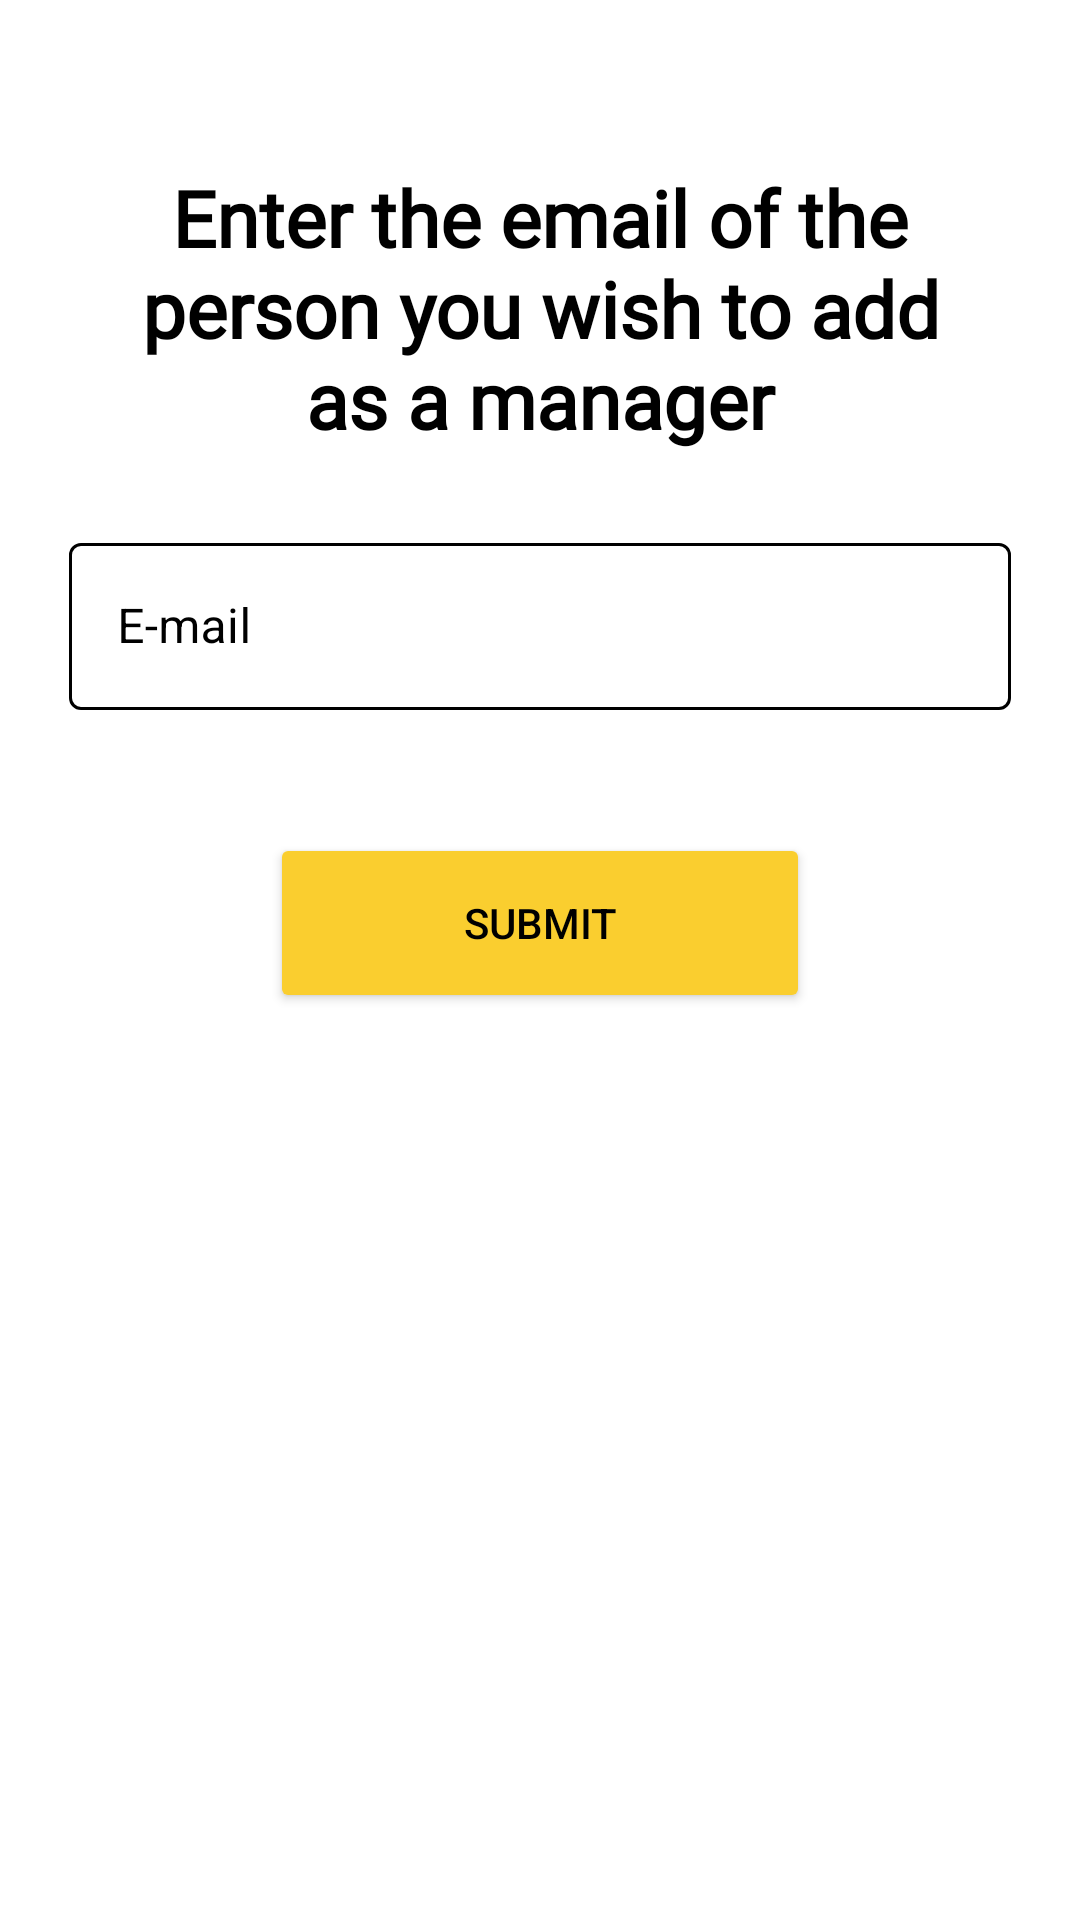

Write the Android layout XML for this screen, with the resource values it uses.
<!-- AndroidManifest.xml: application theme Theme.RenTool -->
<!-- res/layout/add_admin_dialog.xml -->
<?xml version="1.0" encoding="utf-8"?>
<LinearLayout xmlns:android="http://schemas.android.com/apk/res/android"
    xmlns:app="http://schemas.android.com/apk/res-auto"
    android:orientation="vertical"
    android:layout_width="match_parent"
    android:layout_height="match_parent">

    <LinearLayout
        android:layout_width="match_parent"
        android:layout_height="wrap_content"
        android:orientation="vertical"
        android:layout_marginTop="55dp"
        android:layout_marginHorizontal="15dp"
        android:gravity="center">


        <LinearLayout
            android:layout_width="wrap_content"
            android:layout_height="wrap_content"
            android:orientation="vertical"
            android:gravity="center"
            android:textAlignment="center">

            <TextView
                android:layout_width="280dp"
                android:layout_height="wrap_content"
                android:textSize="26sp"
                android:text="Enter the email of the person you wish to add as a manager"
                android:textStyle="bold"
                android:fontFamily="@font/amethysta"
                android:gravity="center"/>
        </LinearLayout>

        <LinearLayout
            android:layout_width="match_parent"
            android:layout_height="wrap_content"
            android:orientation="horizontal"
            android:layout_marginTop="25dp"
            android:layout_marginHorizontal="8dp">

            <com.google.android.material.textfield.TextInputLayout
                android:id="@+id/managerEmail"
                style="@style/Widget.MaterialComponents.TextInputLayout.OutlinedBox"
                android:layout_width="match_parent"
                android:layout_height="wrap_content"
                android:layout_marginBottom="6dp"
                android:hint="E-mail"
                android:textColorHint="#000000"
                app:boxStrokeColor="@color/mtrl_textinput_default_box_stroke_color"
                app:endIconMode="clear_text"
                app:startIconDrawable="@drawable/mail_icon"
                app:startIconTint="@color/black">

                <com.google.android.material.textfield.TextInputEditText
                    android:layout_width="match_parent"
                    android:layout_height="wrap_content"
                    android:textColor="@color/black" />

            </com.google.android.material.textfield.TextInputLayout>

        </LinearLayout>

        <LinearLayout
            android:layout_width="wrap_content"
            android:layout_height="wrap_content"
            android:orientation="vertical"
            android:layout_marginTop="35dp">
            <Button
                android:id="@+id/adminSubmitBtn"
                android:layout_width="180dp"
                android:layout_height="60dp"
                android:layout_marginBottom="15dp"
                android:backgroundTint="@color/yellow"
                android:text="Submit"
                android:textColor="@color/black"/>
        </LinearLayout>


    </LinearLayout>

</LinearLayout>
<!-- resources referenced by this layout -->
<resources>
  <color name="black">#FF000000</color>
  <color name="mtrl_textinput_default_box_stroke_color">#000000</color>
  <color name="yellow">#FACE2F</color>
  <style name="Theme.RenTool" parent="Theme.MaterialComponents.DayNight.NoActionBar">
          
          <item name="colorPrimary">@color/black</item>
          <item name="colorPrimaryVariant">@color/black</item>
          <item name="colorOnPrimary">@color/white</item>
          
          <item name="colorSecondary">@color/teal_200</item>
          <item name="colorSecondaryVariant">@color/teal_700</item>
          <item name="colorOnSecondary">@color/black</item>
          
          <item name="android:statusBarColor" tools:targetApi="l">#000000</item>
          
          <item name="android:textColor">@color/black</item>
  
  
      </style>
  <color name="white">#FFFFFFFF</color>
  <color name="teal_200">#FF03DAC5</color>
  <color name="teal_700">#FF018786</color>
</resources>
